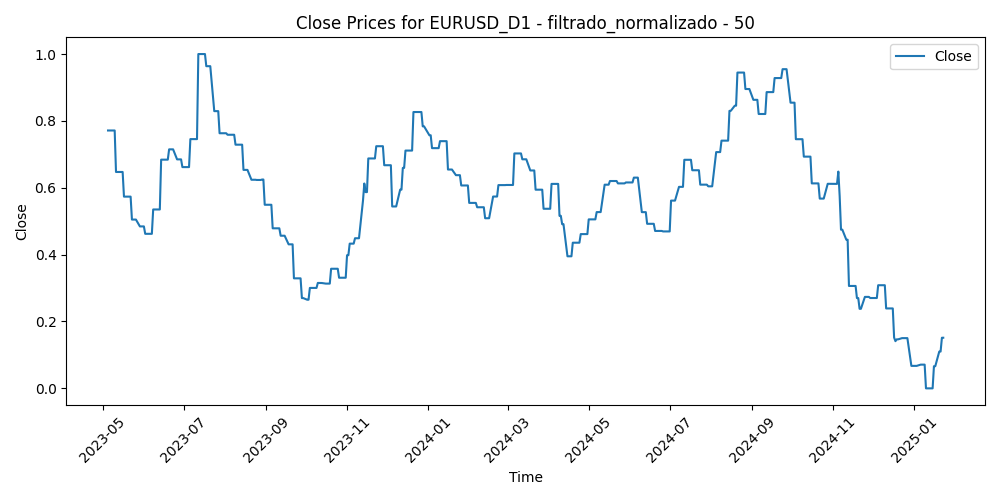

The table this chart was drawn from, first rows:
Time, Close, Volume, diferencia_media_50
2023-05-05, 0.7714, 0.2242, 0.2256
2023-05-08, 0.7714, 0.1453, 0.253
2023-05-09, 0.7714, 0.1718, 0.3144
2023-05-10, 0.7714, 0.2098, 0.2965
2023-05-11, 0.6473, 0.2413, 0.3859
2023-05-12, 0.6473, 0.1817, 0.472
2023-05-15, 0.6473, 0.1355, 0.4463
2023-05-16, 0.6473, 0.1749, 0.4684
2023-05-17, 0.5735, 0.1898, 0.505
2023-05-18, 0.5735, 0.168, 0.5936
2023-05-19, 0.5735, 0.227, 0.5537
2023-05-22, 0.5735, 0.1936, 0.548
2023-05-23, 0.5049, 0.2072, 0.5998
2023-05-24, 0.5049, 0.241, 0.63
2023-05-25, 0.5049, 0.229, 0.6623
2023-05-26, 0.5049, 0.2043, 0.6639
2023-05-29, 0.4844, 0.0, 0.6833
2023-05-30, 0.4844, 0.2226, 0.6518
2023-05-31, 0.4844, 0.2534, 0.7036
2023-06-01, 0.4844, 0.2355, 0.6113
2023-06-02, 0.4623, 0.1919, 0.6774
2023-06-05, 0.4623, 0.1597, 0.6693
2023-06-06, 0.4623, 0.1568, 0.6897
2023-06-07, 0.4623, 0.1688, 0.6781
2023-06-08, 0.5351, 0.1768, 0.5721
2023-06-09, 0.5351, 0.1419, 0.6116
2023-06-12, 0.5351, 0.1341, 0.5974
2023-06-13, 0.5351, 0.2165, 0.5503
2023-06-14, 0.6841, 0.2211, 0.502
2023-06-15, 0.6841, 0.233, 0.3624
2023-06-16, 0.6841, 0.2, 0.3678
2023-06-19, 0.6841, 0.09605, 0.3945
2023-06-20, 0.7149, 0.211, 0.3989
2023-06-21, 0.7149, 0.2386, 0.3153
2023-06-22, 0.7149, 0.2258, 0.3501
2023-06-23, 0.7149, 0.2497, 0.4217
2023-06-26, 0.685, 0.1685, 0.4091
2023-06-27, 0.685, 0.219, 0.3407
2023-06-28, 0.685, 0.217, 0.3983
2023-06-29, 0.685, 0.2366, 0.4554
2023-06-30, 0.6618, 0.2303, 0.3977
2023-07-03, 0.6618, 0.1648, 0.3894
2023-07-04, 0.6618, 0.04455, 0.4294
2023-07-05, 0.6618, 0.1775, 0.4558
2023-07-06, 0.7456, 0.2821, 0.4058
2023-07-07, 0.7456, 0.2469, 0.3117
2023-07-10, 0.7456, 0.1993, 0.272
2023-07-11, 0.7456, 0.1924, 0.263
2023-07-12, 1.0, 0.2821, 0.1144
2023-07-13, 1.0, 0.2686, 0.003648
2023-07-14, 1.0, 0.2669, 0.009931
2023-07-17, 1.0, 0.1763, 0.0
2023-07-18, 0.9637, 0.2947, 0.01899
2023-07-19, 0.9637, 0.2879, 0.05533
2023-07-20, 0.9637, 0.2609, 0.1499
2023-07-21, 0.9637, 0.2257, 0.1617
2023-07-24, 0.8293, 0.2645, 0.2405
2023-07-25, 0.8293, 0.2014, 0.2566
2023-07-26, 0.8293, 0.2948, 0.2256
2023-07-27, 0.8293, 0.392, 0.364
... 386 more rows
